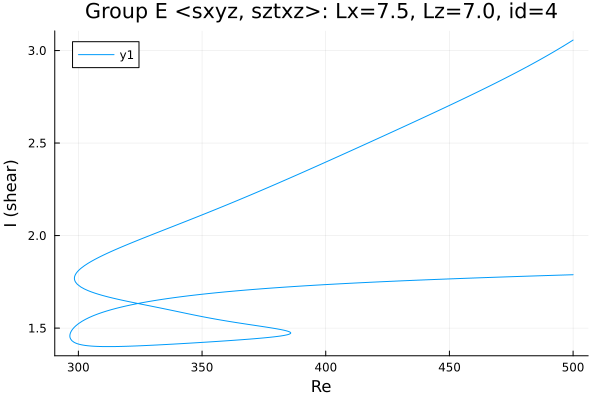

The data file committed next to this chart (first rows):
Re, shear
500.0, 1.789
499.3, 1.788
497.9, 1.788
496.5, 1.787
495.1, 1.787
493.7, 1.786
492.3, 1.785
490.9, 1.785
489.4, 1.784
488, 1.784
486.6, 1.783
485.5, 1.782
484.1, 1.782
482.7, 1.781
481.3, 1.781
479.9, 1.78
478.5, 1.779
477.1, 1.779
475.6, 1.778
474.2, 1.777
472.8, 1.777
471.4, 1.776
471.1, 1.776
469.7, 1.775
468.2, 1.775
466.8, 1.774
465.4, 1.773
464, 1.773
462.6, 1.772
461.2, 1.771
459.8, 1.771
458.3, 1.77
456.9, 1.769
455.5, 1.769
454.1, 1.768
452.7, 1.767
451.3, 1.767
449.9, 1.766
448.4, 1.765
447, 1.764
445.6, 1.764
444.2, 1.763
442.8, 1.762
441.4, 1.761
440, 1.761
438.5, 1.76
437.1, 1.759
435.7, 1.758
434.3, 1.758
432.9, 1.757
431.5, 1.756
430.1, 1.755
428.6, 1.754
427.2, 1.753
425.8, 1.753
424.4, 1.752
423, 1.751
421.6, 1.75
420.2, 1.749
418.7, 1.748
... 519 more rows
